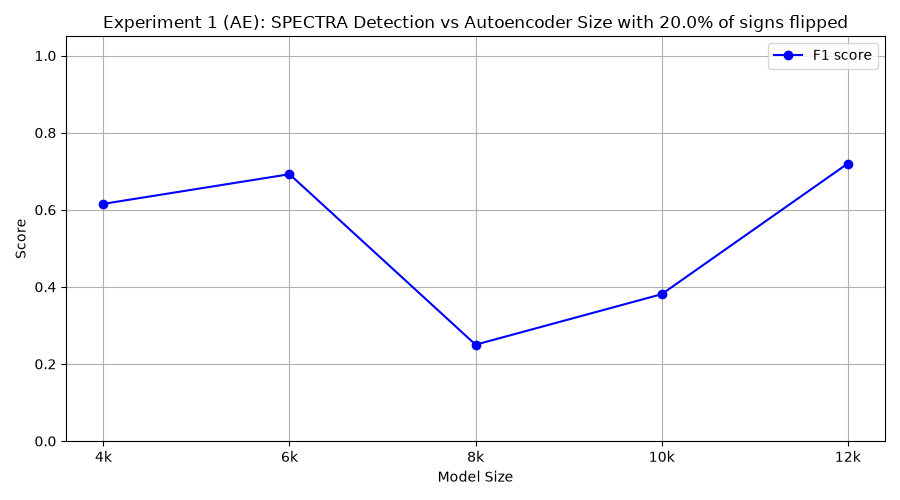

Source data for this figure (header and first rows):
model_class, tp, fp, tn, fn, precision, recall, f1
FourKAE, 8, 8, 2, 2, 0.5, 0.8, 0.6154
SixKAE, 9, 7, 3, 1, 0.5625, 0.9, 0.6923
EightKAE, 2, 4, 6, 8, 0.3333, 0.2, 0.25
TenKAE, 4, 7, 3, 6, 0.3636, 0.4, 0.381
TwelveKAE, 9, 6, 4, 1, 0.6, 0.9, 0.72
